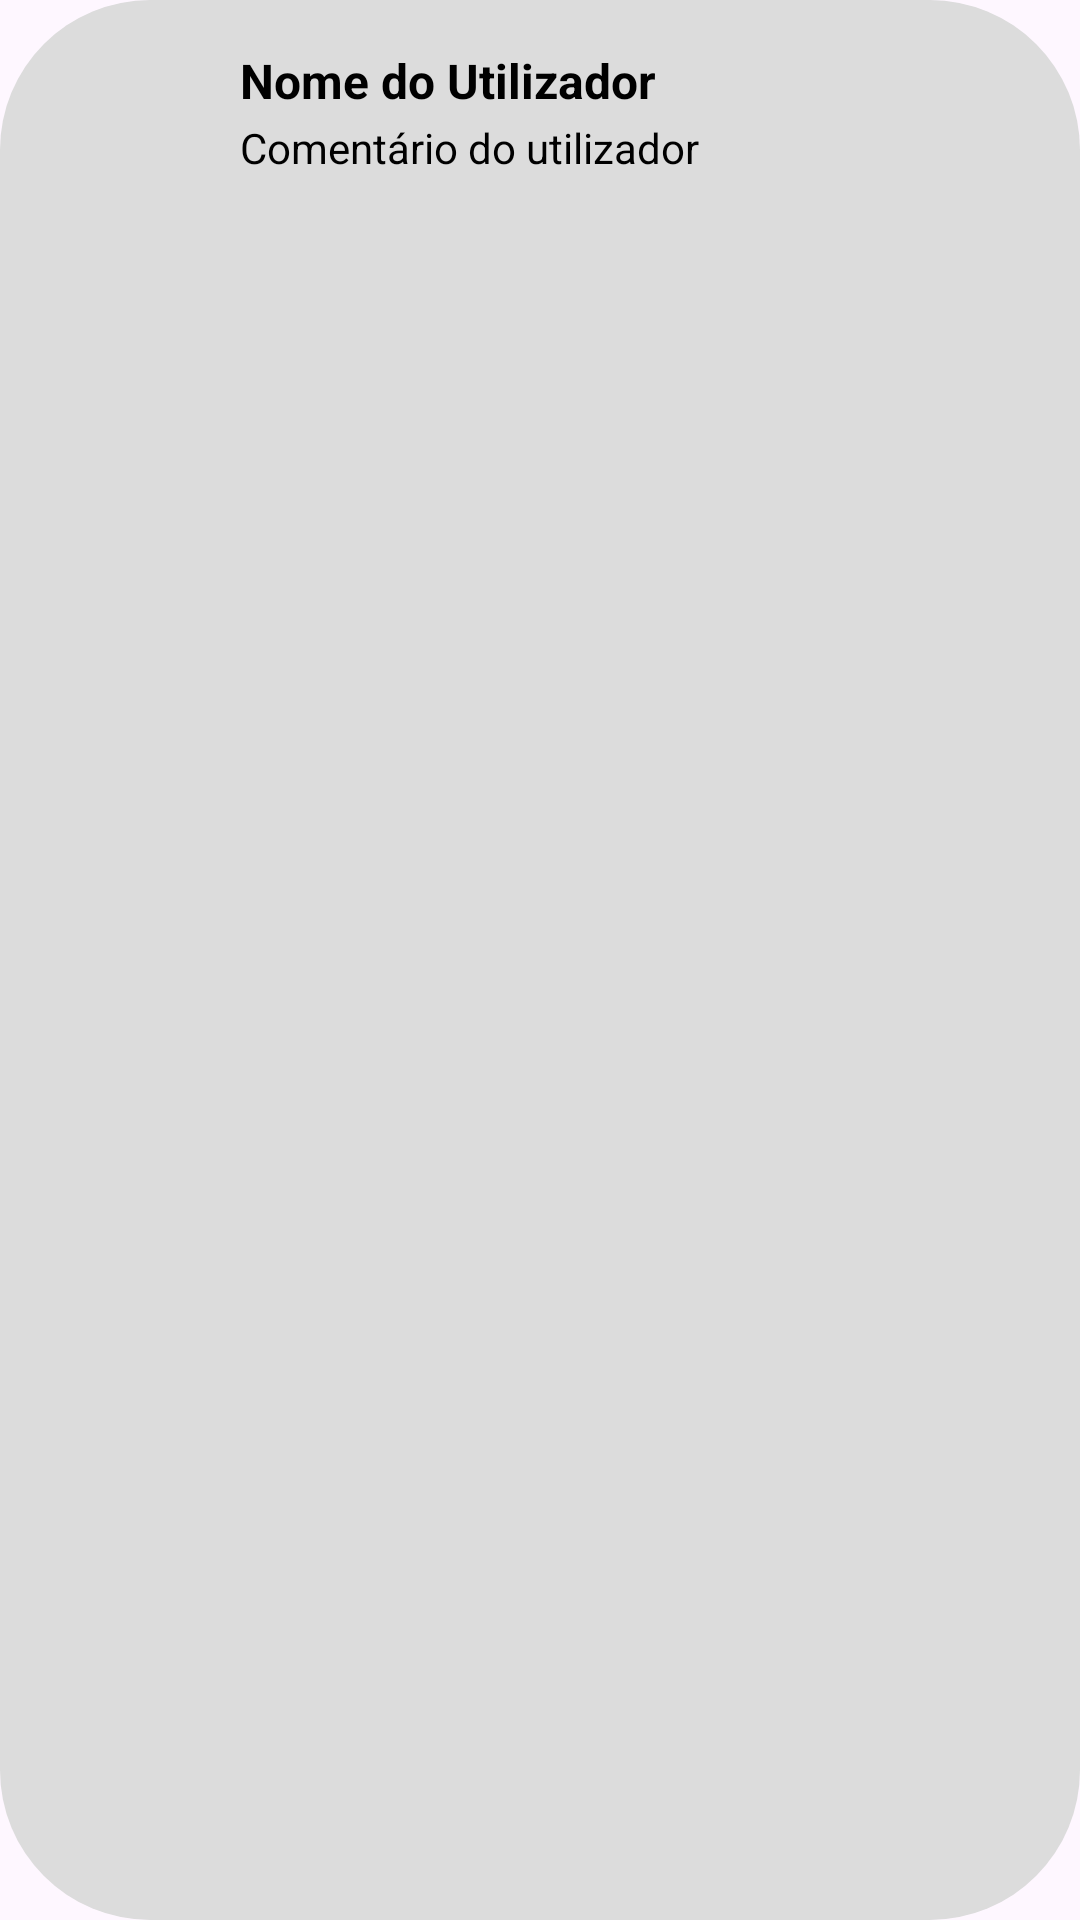

Here is an Android app screen rendered from its layout file. Give the layout XML and the strings, colors and styles it references.
<!-- AndroidManifest.xml: application theme Theme.EventosPT -->
<!-- res/layout/activity_dlu_comentarios.xml -->
<?xml version="1.0" encoding="utf-8"?>
<androidx.constraintlayout.widget.ConstraintLayout xmlns:android="http://schemas.android.com/apk/res/android"
    xmlns:app="http://schemas.android.com/apk/res-auto"
    xmlns:tools="http://schemas.android.com/tools"
    android:layout_width="match_parent"
    android:layout_height="80dp"
    android:layout_margin="16dp"
    android:background="@drawable/grey_bg">

    

    

    <ImageView
        android:id="@+id/imageView10"
        android:layout_width="50dp"
        android:layout_height="50dp"
        app:layout_constraintBottom_toBottomOf="parent"
        app:layout_constraintEnd_toStartOf="@+id/userName"
        app:layout_constraintStart_toStartOf="parent"
        app:layout_constraintTop_toTopOf="parent"
        tools:srcCompat="@tools:sample/avatars" />

    <TextView
        android:id="@+id/userName"
        android:layout_width="wrap_content"
        android:layout_height="wrap_content"
        android:layout_marginStart="80dp"
        android:layout_marginTop="16dp"
        android:text="Nome do Utilizador"
        android:textColor="@color/black"
        android:textSize="16sp"
        android:textStyle="bold"
        app:layout_constraintStart_toStartOf="parent"
        app:layout_constraintTop_toTopOf="parent" />

    <TextView
        android:id="@+id/userComment"
        android:layout_width="wrap_content"
        android:layout_height="wrap_content"
        android:layout_marginStart="80dp"
        android:layout_marginTop="2dp"
        android:text="Comentário do utilizador"
        android:textColor="@color/black"
        android:textSize="14sp"
        app:layout_constraintStart_toStartOf="parent"
        app:layout_constraintTop_toBottomOf="@id/userName" />

</androidx.constraintlayout.widget.ConstraintLayout>
<!-- resources referenced by this layout -->
<resources>
  <color name="black">#000000</color>
  <!-- drawable grey_bg (drawable) -->
  <?xml version="1.0" encoding="utf-8"?>
  <selector xmlns:android="http://schemas.android.com/apk/res/android">
      <item>
          <shape android:shape="rectangle">
              <corners android:radius="50dp"/>
              <solid android:color="#DCDCDC"/>
          </shape>
      </item>
  </selector>
  <style name="Theme.EventosPT" parent="Base.Theme.EventosPT" />
  <style name="Base.Theme.EventosPT" parent="Theme.Material3.DayNight.NoActionBar">
          
          
  
          <item name="android:windowTranslucentStatus">true</item>
          <item name="android:windowLightStatusBar">true</item>
          <item name="android:windowDrawsSystemBarBackgrounds">false</item>
  
      </style>
</resources>
